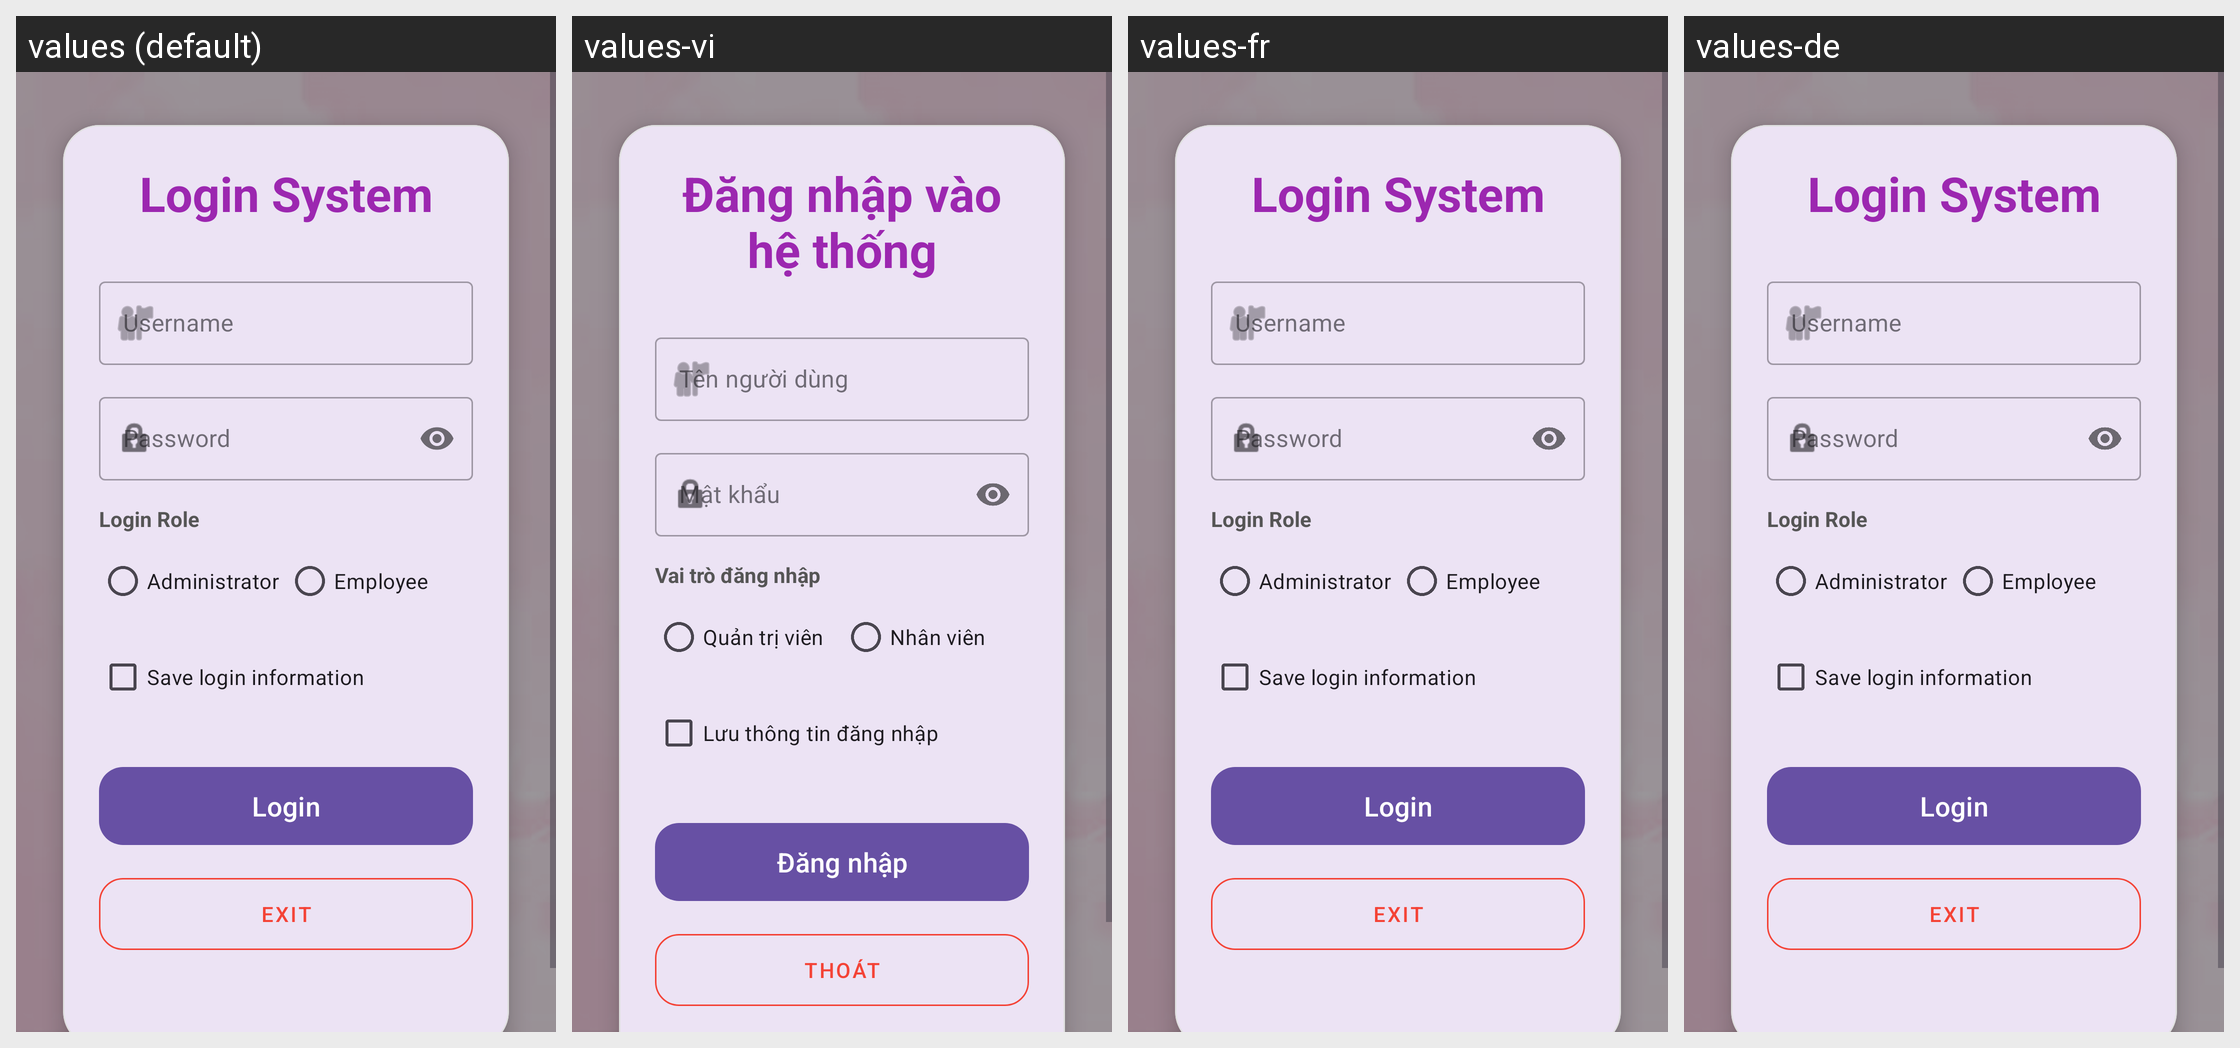

Strings drawn on this Android screen and how each of the app's shown locales translates them:
Android screen res/layout/activity_login.xml rendered under 4 locales, left to right: values (default), values-vi, values-fr, values-de. Device: Nexus 5 (rendered at 1080×1920; each locale shown at half size, 540×960, under a caption strip naming it); theme Theme.K234112EApp.
Strings drawn on this screen, with the default value and each locale's value (text and hints the layout hard-codes, and strings that could not be matched under every locale, appear in the picture but are not listed):

str_login_system
  values: Login System
  values-vi: Đăng nhập vào hệ thống
  values-fr: Login System  [not translated; the default value is used]
  values-de: Login System  [not translated; the default value is used]

str_user_name
  values: Username
  values-vi: Tên người dùng
  values-fr: Username  [not translated; the default value is used]
  values-de: Username  [not translated; the default value is used]

str_password
  values: Password
  values-vi: Mật khẩu
  values-fr: Password  [not translated; the default value is used]
  values-de: Password  [not translated; the default value is used]

str_login_role
  values: Login Role
  values-vi: Vai trò đăng nhập
  values-fr: Login Role  [not translated; the default value is used]
  values-de: Login Role  [not translated; the default value is used]

str_role_admin
  values: Administrator
  values-vi: Quản trị viên
  values-fr: Administrator  [not translated; the default value is used]
  values-de: Administrator  [not translated; the default value is used]

str_role_employee
  values: Employee
  values-vi: Nhân viên
  values-fr: Employee  [not translated; the default value is used]
  values-de: Employee  [not translated; the default value is used]

str_save_login_info
  values: Save login information
  values-vi: Lưu thông tin đăng nhập
  values-fr: Save login information  [not translated; the default value is used]
  values-de: Save login information  [not translated; the default value is used]

str_login
  values: Login
  values-vi: Đăng nhập
  values-fr: Login  [not translated; the default value is used]
  values-de: Login  [not translated; the default value is used]

str_exit
  values: Exit
  values-vi: Thoát
  values-fr: Exit  [not translated; the default value is used]
  values-de: Exit  [not translated; the default value is used]
